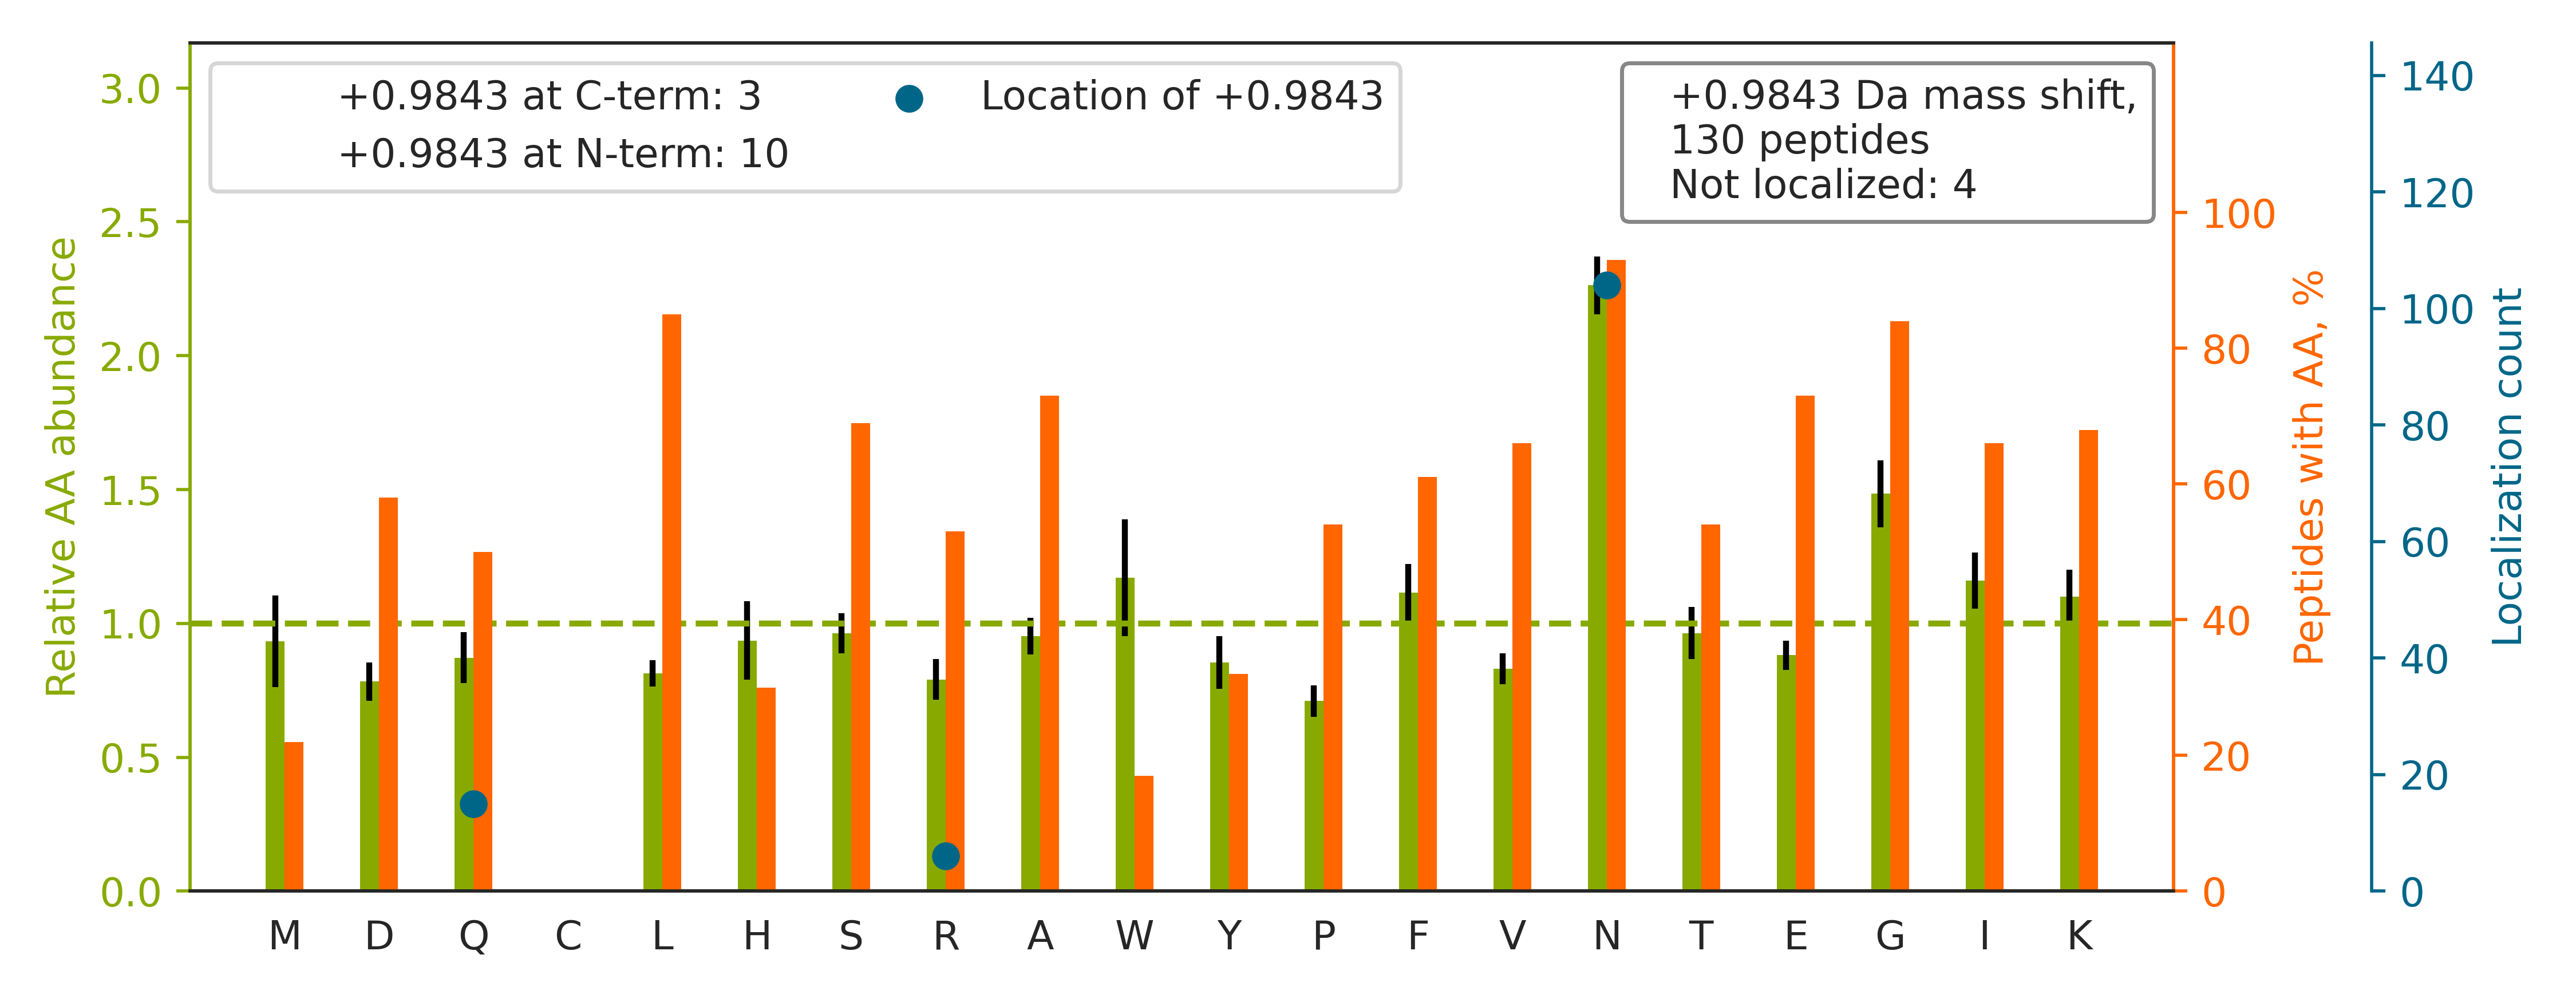

The table this chart was drawn from, first rows:
top isoform	localization score	spectrum
R.GFGDGYN[+1]GYGGGPGGGNFGGSPGYGGGR.G	1	QEXI22204.28122.28122.2
K.DLYAN[+1]TVLSGGTTMYPGIADR.M	1	QEXI22204.42695.42695.2
K.LVQDVANNTN[+1]EEAGDGTTTATVLAR.S	0.539	QEXI22204.25514.25514.3
K.KIGYNPDTVAFVPISGWNGDN[+1]MLEPSANMPWFK.…	0.9443	QEXI22204.55230.55230.3
K.SVTELN[+1]GDIITNTMTLGDIVFKR.I	0.9877	QEXI22204.50726.50726.3
K.KIEPELDGSAQVTSHDASTNGLIN[+1]FIK.Q	1	QEXI22204.33247.33247.4
K.ANHAELILAN[+1]PSPVLIYQISSSETR.V	0.8775	QEXI22204.41354.41354.3
K.IVKPN[+1]GEKPDEFESGISQALLELEMNSDLK.A	0.9999	QEXI22204.47526.47526.3
R.RIEDALDDSIGDVWDFN[+1]LDPIALK.L	1	QEXI22204.55049.55049.3
R.SGPFGQIFRPDNFVFGQ[+1]SGAGNNWAK.G	0.4626	QEXI22204.43698.43698.3
R.FLSNGHVTIPGQQDKDMFQETMEAMR.I		QEXI22204.37458.37458.3
K.SGTRVDHQTGPIVWGEPGTN[+1]GQHAFYQLIHQGTK…	0.8881	QEXI22204.30640.30640.4
K.TNVN[+1]GGAIALGHPLGGSGSR.I	1	QEXI22204.18085.18085.2
R.LQAALDDEEAGGRPAMEPGN[+1]GSLDLGGDSAGR.S	0.1955	QEXI22204.29920.29920.3
R.STHNLQVAALDAN[+1]GIIVEGPVPITIK.V	0.9996	QEXI22204.44021.44021.3
K.VDTDGN[+1]GYISFNELNDLFK.A	0.9678	QEXI22204.52755.52755.2
K.LVINGNPITIFQ[+1]ERDPSK.I	0.9495	QEXI22204.36130.36130.2
K.QSKPVTTPEEIAQVATISAN[+1]GDKEIGNIISDAMK…	1	QEXI22204.43466.43466.4
R.LQLNGNLQ[+1]LELAQVLAQERPK.L	0.9551	QEXI22204.47465.47465.3
R.YALQMEQLN[+1]GILLHLESELAQTR.A	1	QEXI22204.52310.52310.3
K.TVTN[+1]AVVTVPAYFNDSQR.Q	0.9999	QEXI22204.33855.33855.2
R.AEISELPSIVQDLAN[+1]GNITWADVEAR.Y	0.9326	QEXI22204.54794.54794.3
K.STN[+1]GDTFLGGEDFDQALLR.H	0.9715	QEXI22204.44500.44500.2
K.TKSEN[+1]GLEFTSSGSANTETTK.V	0.7107	QEXI22204.9409.9409.3
K.QIVWN[+1]GPVGVFEWEAFAR.G	0.9978	QEXI22204.54292.54292.2
R.TSRPENAIIYNN[+1]NEDFQVGQAK.V	0.9257	QEXI22204.22194.22194.3
K.VNFPEN[+1]GFLSPDKLSLLEK.L	1	QEXI22204.43721.43721.3
R.GPGTSFEFALAIVEALNGKEVAAQ[+1]VK.A	1.0	QEXI22204.54889.54889.3
K.NSSYVHGGLDSN[+1]GKPADAVYGQK.E	0.9971	QEXI22204.11259.11259.3
R.FKVYANGQ[+1]HLFDFAHR.L	0.9449	QEXI22204.26167.26167.5
K.AMGIMNSFVN[+1]DIFER.I	0.8497	QEXI22204.48770.48770.2
K.VTN[+1]GAFTGEISPGMIK.D	1.0	QEXI22204.30533.30533.2
K.MMAN[+1]GILKVPAINVNDSVTK.S	0.9826	QEXI22204.35175.35175.3
R.SEAAN[+1]GNLDFVLSFLK.S	0.03056	QEXI22204.55125.55125.2
K.LAQAN[+1]GWGVMVSHR.S	0.9938	QEXI22204.18998.18998.3
K.VISELN[+1]GKNIEDVIAQGIGK.L	0.005374	QEXI22204.39286.39286.3
K.WDSN[+1]VIETFDIAR.L	1	QEXI22204.40077.40077.2
K.ATEN[+1]DIYNFFSPLNPVR.V	0.9243	QEXI22204.48446.48446.2
K.VVVNGN[+1]PFYEYGHR.L	0.9315	QEXI22204.21944.21944.2
R.KNPGVGN[+1]GDDEAAELMQQVNVLK.L	1	QEXI22204.36997.36997.3
K.VAVN[+1]DAHLLQYNHR.V	0.9636	QEXI22204.14656.14656.4
K.DTN[+1]GSQFFITTVK.T	0.9279	QEXI22204.32349.32349.2
K.LISWYDN[+1]EFGYSNR.V	0.9303	QEXI22204.36098.36098.2
R.SEAEEAITSFN[+1]GHKPPGSSEPITVK.F	1.0	QEXI22204.21849.21849.3
R.SVYAHFPINVVIQEN[+1]GSLVEIR.N	0.994	QEXI22204.44152.44152.3
R.LGDPAEYAHLVQAIIENPFLN[+1]GEVIR.L	0.9941	QEXI22204.60448.60448.3
R.EVPN[+1]TVHQFQLDITVK.M	0.9143	QEXI22204.28873.28873.3
R.TGVELGKPTHFTVN[+1]AK.A	1.0	QEXI22204.11411.11411.2
K.VYVGNLGNNGN[+1]KTELER.A	0.797	QEXI22204.15068.15068.2
K.LIILAN[+1]GGPQALVQIMR.N	0.7004	QEXI22204.49787.49787.2
K.LVINGN[+1]PITIFQER.D	0.7918	QEXI22204.42122.42122.2
K.MSATFIGN[+1]STAIQELFKR.I	0.9544	QEXI22204.43691.43691.3
K.GNENAN[+1]GAPAITLLIR.E	0.9946	QEXI22204.37176.37176.2
R.ASFN[+1]HFDKDHGGALGPEEFK.A	1.0	QEXI22204.17174.17174.4
K.AHLMEIQVN[+1]GGTVAEK.L	0.9992	QEXI22204.19402.19402.2
R.HIADLAGNSEVILPVPAFNVIN[+1]GGSHAGNK.L	0.865	QEXI22204.42297.42297.3
R.N[+1]GYELSPTAAANFTR.R	0.9995	QEXI22204.32913.32913.2
R.VFDKDGN[+1]GYISAAELR.H	0.9999	QEXI22204.23995.23995.3
R.ALYLIATN[+1]GTPELQNPEK.L	0.9993	QEXI22204.35717.35717.2
K.VYAN[+1]GQHLFDFAHR.L	0.01571	QEXI22204.23918.23918.3
... 70 more rows
